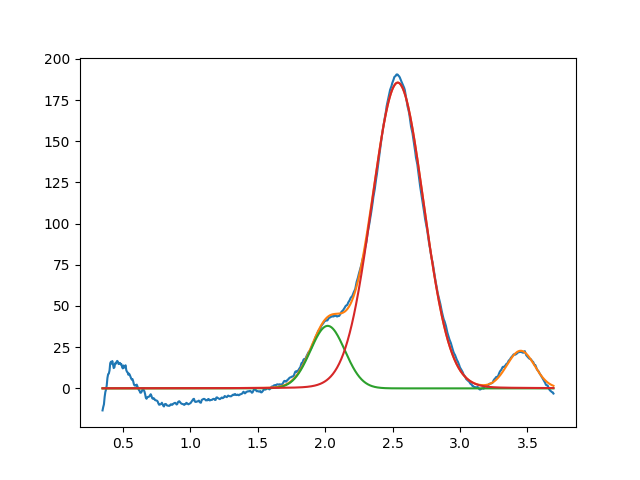

Source data for this figure (header and first rows):
2.018998926373773539e+00, 3.794782498441075091e+01, 2.999999999999999334e-01, 9.999999999999998890e-01
2.538589030159348336e+00, 1.855513949017482389e+02, 4.517991557092501664e-01, 9.711930194097859737e-01
3.450000000000000622e+00, 2.251913465546619264e+01, 2.412830396761435348e-01, 9.999999999999684697e-01
